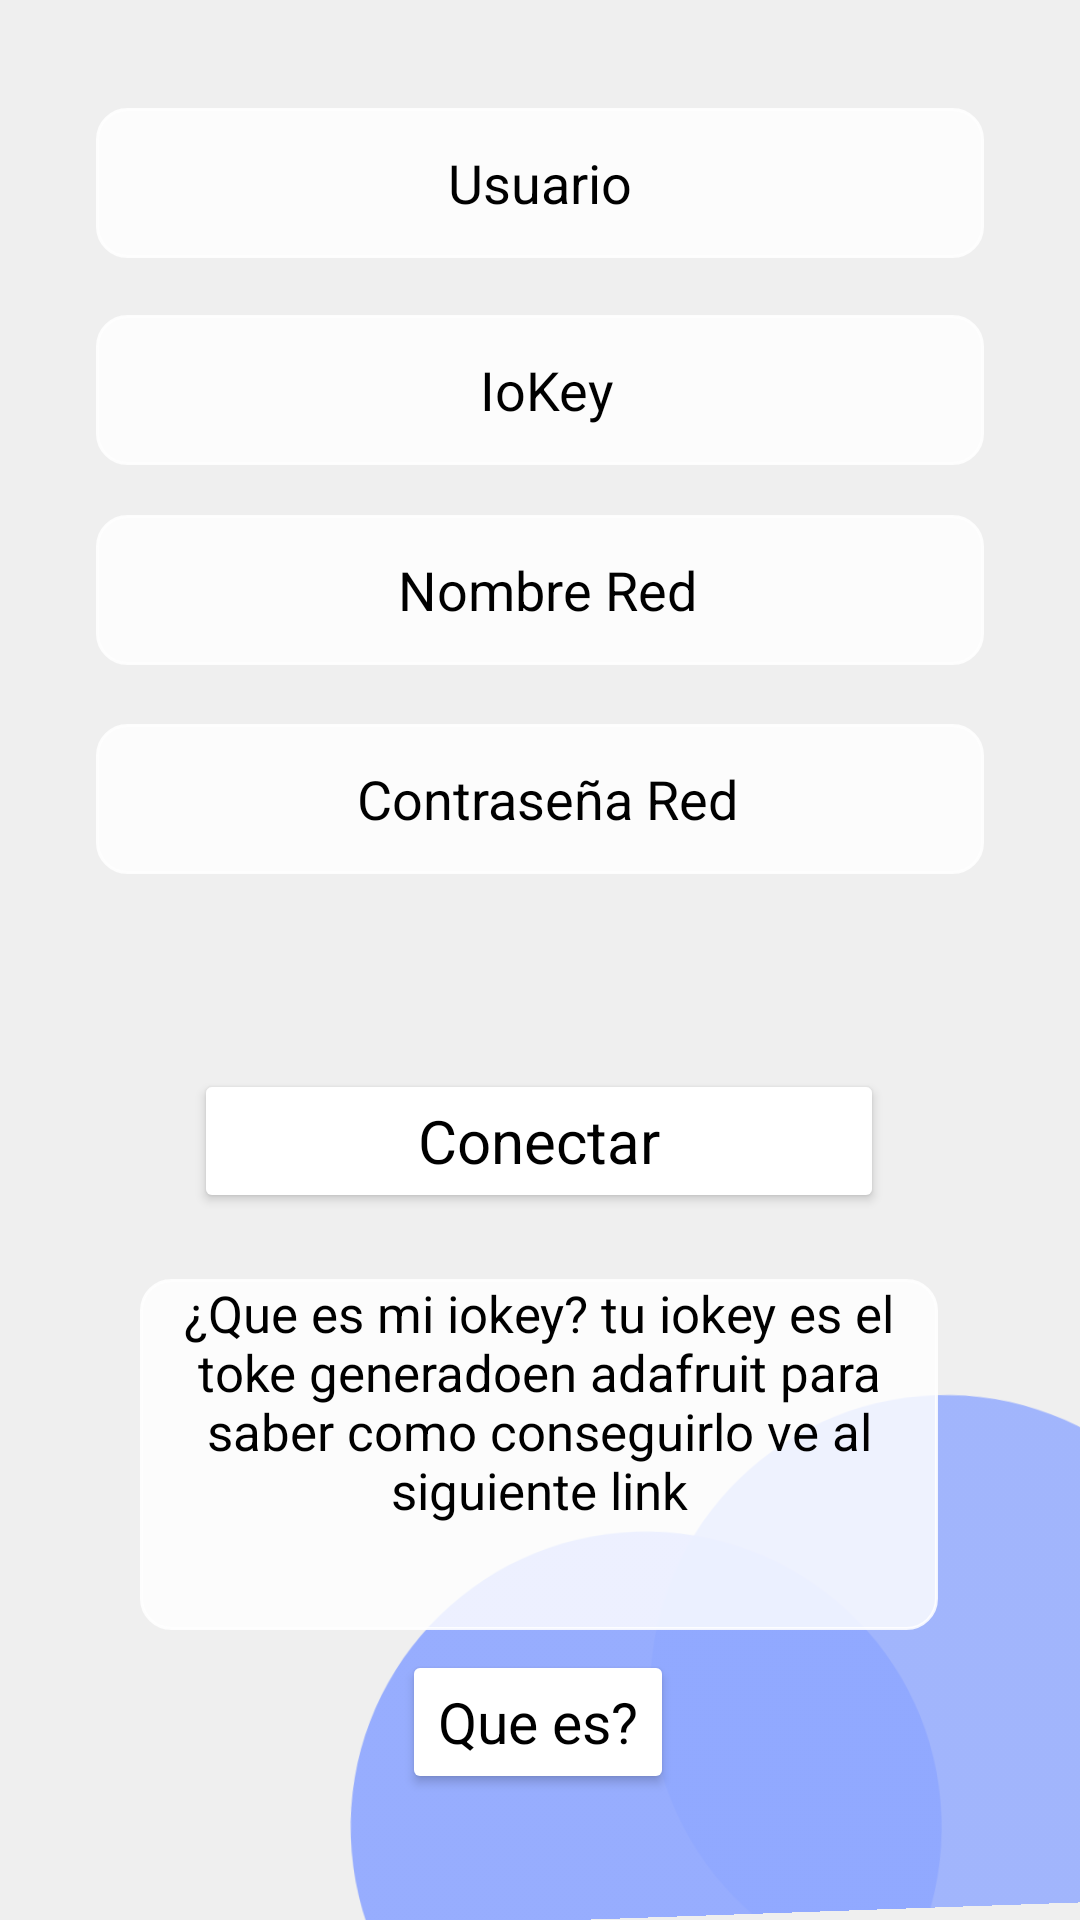

Here is an Android app screen rendered from its layout file. Give the layout XML and the strings, colors and styles it references.
<!-- AndroidManifest.xml: application theme Theme.ControlBluetooth -->
<!-- res/layout/activity_conectar_adafruit.xml -->
<?xml version="1.0" encoding="utf-8"?>
<androidx.constraintlayout.widget.ConstraintLayout xmlns:android="http://schemas.android.com/apk/res/android"
    xmlns:app="http://schemas.android.com/apk/res-auto"
    xmlns:tools="http://schemas.android.com/tools"
    android:layout_width="match_parent"
    android:layout_height="match_parent"
    android:background="#C4EAEAEA"
    tools:context="app.ConectarAdafruit">


    <EditText
        android:id="@+id/usuarioadruit"
        android:layout_width="match_parent"
        android:layout_height="50dp"
        android:layout_marginStart="32dp"
        android:layout_marginTop="16dp"
        android:layout_marginEnd="32dp"
        android:ems="10"
        android:textAlignment="center"
        android:background="@drawable/style_bordes"
        android:hint="Usuario"
        android:textColor="@color/black"
        android:inputType="textPersonName"
        android:textColorHint="@color/black"
        app:layout_constraintBottom_toBottomOf="parent"
        app:layout_constraintEnd_toEndOf="parent"
        app:layout_constraintHorizontal_bias="0.0"
        app:layout_constraintStart_toStartOf="parent"
        app:layout_constraintTop_toTopOf="parent"
        app:layout_constraintVertical_bias="0.035" />


    <ImageView
        android:id="@+id/imageView7"
        android:layout_width="wrap_content"
        android:layout_height="wrap_content"
        android:rotation="178"
        app:layout_constraintBottom_toBottomOf="parent"
        app:layout_constraintEnd_toEndOf="parent"
        app:layout_constraintHorizontal_bias="1.0"
        app:layout_constraintStart_toStartOf="parent"
        app:layout_constraintTop_toTopOf="parent"
        app:layout_constraintVertical_bias="1.0"
        app:srcCompat="@drawable/bolas2" />

    <EditText
        android:id="@+id/ioKey"
        android:layout_width="match_parent"
        android:layout_height="50dp"
        android:layout_marginStart="32dp"
        android:layout_marginEnd="32dp"
        android:textAlignment="center"
        android:background="@drawable/style_bordes"
        android:ems="10"
        android:hint=" IoKey"
        android:inputType="textPersonName"
        android:textColor="@color/black"
        android:textColorHint="@color/black"
        app:layout_constraintBottom_toBottomOf="parent"
        app:layout_constraintEnd_toEndOf="parent"
        app:layout_constraintHorizontal_bias="0.0"
        app:layout_constraintStart_toStartOf="parent"
        app:layout_constraintTop_toBottomOf="@+id/usuarioadruit"
        app:layout_constraintVertical_bias="0.038" />

    <EditText
        android:id="@+id/nombredered"
        android:layout_width="match_parent"
        android:layout_height="50dp"
        android:layout_marginStart="32dp"
        android:layout_marginEnd="32dp"
        android:ems="10"
        android:hint=" Nombre Red"
        android:textAlignment="center"
        android:background="@drawable/style_bordes"
        android:inputType="textPersonName"
        android:textColor="@color/black"
        android:textColorHint="@color/black"
        app:layout_constraintBottom_toTopOf="@+id/btnconecta"
        app:layout_constraintEnd_toEndOf="parent"
        app:layout_constraintHorizontal_bias="0.0"
        app:layout_constraintStart_toStartOf="parent"
        app:layout_constraintTop_toBottomOf="@+id/ioKey"
        app:layout_constraintVertical_bias="0.11" />

    <EditText
        android:id="@+id/contrared"
        android:layout_width="match_parent"
        android:layout_height="50dp"
        android:layout_marginStart="32dp"
        android:layout_marginEnd="32dp"
        android:ems="10"
        android:hint=" Contraseña Red"
        android:textAlignment="center"
        android:background="@drawable/style_bordes"
        android:inputType="textPersonName"
        android:textColor="@color/black"
        android:textColorHint="@color/black"
        app:layout_constraintBottom_toTopOf="@+id/btnconecta"
        app:layout_constraintEnd_toEndOf="parent"
        app:layout_constraintHorizontal_bias="0.0"
        app:layout_constraintStart_toStartOf="parent"
        app:layout_constraintTop_toBottomOf="@+id/nombredered"
        app:layout_constraintVertical_bias="0.234" />

    <Button
        android:id="@+id/btnconecta"
        android:layout_width="230dp"
        android:layout_height="wrap_content"
        android:backgroundTint="@color/white"
        android:text="Conectar"
        android:textSize="20dp"
        style="@android:style/Widget.AbsListView"
        android:textColor="@color/black"
        app:layout_constraintBottom_toBottomOf="parent"
        app:layout_constraintEnd_toEndOf="parent"
        app:layout_constraintHorizontal_bias="0.497"
        app:layout_constraintStart_toStartOf="parent"
        app:layout_constraintTop_toBottomOf="@+id/ioKey"
        app:layout_constraintVertical_bias="0.461" />

    <TextView
        android:id="@+id/textView6"
        android:layout_width="266dp"
        android:layout_height="117dp"
        android:background="@drawable/style_bordes"
        android:text="¿Que es mi iokey? tu iokey es el toke generadoen adafruit para saber como conseguirlo ve al siguiente link"
        android:textAlignment="center"

        android:textColor="@color/black"
        android:textSize="17dp"
        app:layout_constraintBottom_toBottomOf="parent"
        app:layout_constraintEnd_toEndOf="parent"
        app:layout_constraintHorizontal_bias="0.496"
        app:layout_constraintStart_toStartOf="parent"
        app:layout_constraintTop_toBottomOf="@+id/btnconecta"
        app:layout_constraintVertical_bias="0.186" />

    <Button
        android:id="@+id/linkiokeyinfo"
        style="@android:style/Widget.AbsListView"
        android:layout_width="wrap_content"
        android:layout_height="wrap_content"
        android:backgroundTint="@color/white"
        android:text="Que es?"
        android:textColor="@color/black"
        android:textSize="19dp"
        app:layout_constraintBottom_toBottomOf="parent"
        app:layout_constraintEnd_toEndOf="parent"
        app:layout_constraintHorizontal_bias="0.498"
        app:layout_constraintStart_toStartOf="parent"
        app:layout_constraintTop_toBottomOf="@+id/textView6"
        app:layout_constraintVertical_bias="0.14" />

</androidx.constraintlayout.widget.ConstraintLayout>
<!-- resources referenced by this layout -->
<resources>
  <color name="black">#FF000000</color>
  <color name="white">#FFFFFFFF</color>
  <!-- drawable bolas2: png bitmap (drawable-xxhdpi, 11220 bytes) -->
  <!-- drawable style_bordes (drawable) -->
  <?xml version="1.0" encoding="utf-8"?>
  <selector xmlns:android="http://schemas.android.com/apk/res/android" android:shape="rectangle">
  
      <item>
          <shape android:shape="rectangle">
              <corners android:radius="10dp"/>
              <stroke android:color="#DCFFFFFF"
                  android:width="1dp"/>
              <solid android:color="#D2FFFFFF"/>
          </shape>
      </item>
  </selector>
  <style name="Theme.ControlBluetooth" parent="Theme.MaterialComponents.DayNight.NoActionBar">
          
          <item name="colorPrimary">#BFF2F1F4</item>
          <item name="colorPrimaryVariant">#EFEDF4</item>
          <item name="colorOnPrimary">@color/white</item>
          
          <item name="colorSecondary">@color/teal_200</item>
          <item name="colorSecondaryVariant">@color/teal_700</item>
          <item name="colorOnSecondary">#FBF0F0</item>
          
          <item name="android:statusBarColor">#EEEBF3</item>
          
      </style>
  <color name="teal_200">#FF03DAC5</color>
  <color name="teal_700">#FF018786</color>
</resources>
